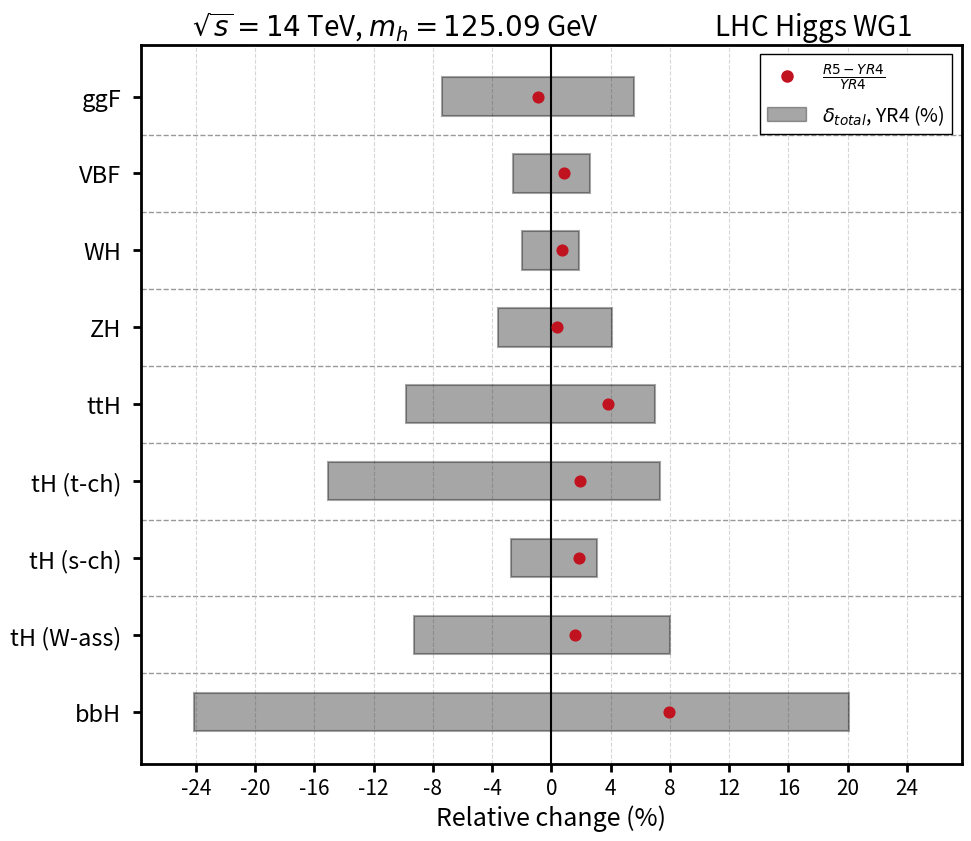

Source code (Python):
# Compares central values between R5 and YR4, displaying (R5-YR4)/YR4 points, and the relative uncertainty on the YR4 prediction.
# Claude-assisted.

import numpy as np
import matplotlib.pyplot as plt
from matplotlib.ticker import MultipleLocator
from matplotlib.patches import Patch
from matplotlib.lines import Line2D

plt.rcParams.update({
    "font.size": 16,
    "axes.labelsize": 18,
    "axes.titlesize": 20,
    "xtick.labelsize": 15,
    "ytick.labelsize": 17,
    "legend.fontsize": 14,
    "pdf.fonttype": 42,
    "ps.fonttype": 42,
})

# Central values of the cross-sections in pb, from the R5 and YR4.
# All for mH=125.09 GeV at 14 TeV.

CentralValues = {
    "ggF": {
        "R5": 54.09,
        "YR4": 54.60
    },
    "VBF": {
        "R5": 4.312,
        "YR4": 4.2748
    },
    "WH": {
        "R5":1.521, #0.9304+0.5906
        "YR4": 1.510
    },
    "ZH": {
        "R5":0.9875,
        "YR4": 0.9835
    },
    "ttH": {
        "R5":0.6361,
        "YR4": 0.6128
    },
    "tH (s-ch)": {
        "R5":0.00330,
        "YR4": 0.003240
    },
    "tH (t-ch)": {
        "R5":0.09189,
        "YR4": 0.09012
    },
    "tH (W-ass)": {
         "R5":0.1886, # for 125 GeV
         "YR4": 0.1856 # for 125 GeV
    },
    "bbH": {
        "R5":0.596,
        "YR4": 0.55210
    },
}

UncertaintiesR5YR4 = {
      "ggF": {
        "YR4": (-7.4, 5.6),
        "R5": (-7.4, 4.7),
    },
    "VBF": {
        "YR4": (-2.6, 2.6), # included delta_ew of 1.5% from YR4 pg 89 (as TU+scale in R5)
        "R5": (-2.4, 2.4),
    },
    "WH": {
        "YR4": (-2.0, 1.9),   
        "R5": (-2.0, 1.9), 
    },
    "ZH": {
        "YR4": (-3.6, 4.1), 
        "R5": (-3.2, 3.4),
    },
    "ttH": {
        "YR4": (-9.8, 7.0),
        "R5": (-3.6, 3.2),
    },
    "tH (t-ch)": {
        "YR4": (-15.1, 7.3),
        "R5": (-15.1, 6.6),
    },
    "tH (s-ch)": {
        "YR4": (-2.7, 3.1),
        "R5": (-2.9, 3.3),
    },
     "tH (W-ass)": {
        "YR4": (-9.3, 8),
        "R5": (-7.3, 6),
    },
    "bbH": {
        "YR4": (-24.1, 20.1),
        "R5": (-8.9, 8.9),
    },
}

mode_keys = list(UncertaintiesR5YR4.keys())
y_base = np.arange(len(mode_keys))

# Relative difference of the R5 central value from the YR4 one, for every mode with both
# R5 and YR4 central values available.
relative_diffs = {}
for mode in mode_keys:
    if mode not in CentralValues:
        continue
    r5 = CentralValues[mode]["R5"]
    yr4 = CentralValues[mode]["YR4"]
    relative_diffs[mode] = (r5 - yr4) / yr4 * 100

fig, ax = plt.subplots(figsize=(10, 0.8 * len(mode_keys) + 1.5))

for spine in ax.spines.values():
    spine.set_linewidth(2.0)
    spine.set_color("black")

ax.tick_params(axis="both", which="major", width=2, length=6)

for i, mode in enumerate(mode_keys):
    if mode not in UncertaintiesR5YR4:
        continue
    dn, up = UncertaintiesR5YR4[mode]["YR4"]
    ax.barh(
        y_base[i],
        width=up - dn,
        left=dn,
        height=0.5,
        color="black",
        edgecolor="black",
        alpha=0.35,
        linewidth=1.5,
        zorder=2,
    )

for i, mode in enumerate(mode_keys):
    if mode not in relative_diffs:
        continue
    ax.scatter(relative_diffs[mode], y_base[i], color="#c1121f", s=60, zorder=3)

ax.axvline(0, color="black", linewidth=1.5, zorder=1)

for y_prev, y_next in zip(y_base[:-1], y_base[1:]):
    ax.axhline((y_prev + y_next) / 2, color="0.2", linestyle="--", linewidth=1.0, alpha=0.5, zorder=0)

ax.set_yticks(y_base)
ax.set_yticklabels(mode_keys, ha="right")
ax.tick_params(axis="y", pad=8)
ax.yaxis.tick_left()
ax.yaxis.set_label_position("left")
ax.tick_params(axis="y", which="major", left=True, right=False, direction="out", width=2, length=6)

ax.invert_yaxis()

ax.set_xlabel("Relative change (%)")
ax.set_title(r"$\sqrt{s}=14$ TeV, $m_h=125.09$ GeV                   LHC Higgs WG1")

max_unc = max(
    [abs(v) for v in relative_diffs.values()]
    + [abs(v) for mode in UncertaintiesR5YR4 for v in UncertaintiesR5YR4[mode]["YR4"]]
)
# Halved tick density (step 4 instead of 2) once labels get wide enough that the minus
# signs start to crowd into the neighbouring number.
tick_step = 1 if max_unc <= 10 else 4
ax.xaxis.set_major_locator(MultipleLocator(tick_step))

ax.grid(axis="x", linestyle="--", alpha=0.5)
ax.set_axisbelow(True)

ax.set_xlim(-1.15 * max_unc, 1.15 * max_unc)

legend_handles = [
    Line2D(
        [0], [0],
        marker="o",
        linestyle="None",
        color="#c1121f",
        markersize=8,
        label=r"$\frac{R5-YR4}{YR4}$",
    ),
    Patch(
        facecolor="black",
        edgecolor="black",
        alpha=0.35,
        label=r"$\delta_{total}$, YR4 (%)",
    ),
]
ax.legend(
    handles=legend_handles,
    loc="upper right",
    frameon=True,
    framealpha=1,
    edgecolor="black",
    fancybox=False,
)

fig.tight_layout()

fig.savefig("central_value_comparison.pdf", bbox_inches="tight")

plt.show()
